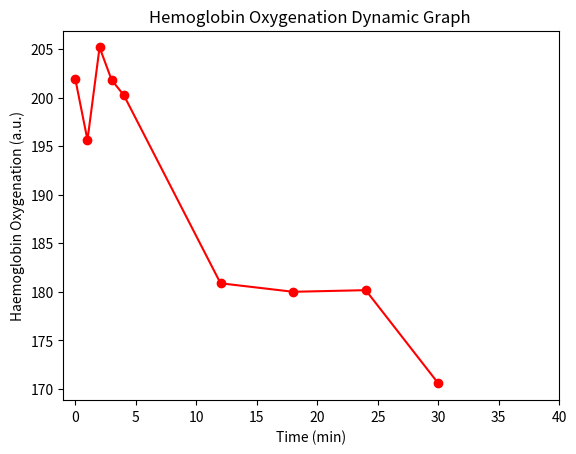

Recreate this plot in Python.
import matplotlib.pyplot as plt
import numpy as np
import statistics


def normalize_data(data):
    return (data - np.min(data)) / (np.max(data) - np.min(data))


minute_0 = [253, 161, 199, 271, 155, 181, 196, 199]
avg_0 = sum(minute_0)/len(minute_0)
print(avg_0)
print("Standard Deviation of the sample is % s "% (statistics.stdev(minute_0)))
print("Variance of the minute_0 is % s" %(statistics.variance(minute_0)))

minute_1 = [221, 157, 198, 268, 152, 185, 195, 189]
avg_1 = sum(minute_1)/len(minute_1)
print(avg_1)
print("Standard Deviation of the sample is % s "% (statistics.stdev(minute_1)))
print("Variance of the minute_1 is % s" %(statistics.variance(minute_1)))

minute_2 = [209, 192, 268, 177, 189, 196]
avg_2 = sum(minute_2)/len(minute_2)
print(avg_2)
print("Standard Deviation of the sample is % s "% (statistics.stdev(minute_2)))
print("Variance of the minute_2 is % s" %(statistics.variance(minute_2)))


minute_3 = [188, 191, 269, 179, 182]
avg_3 = sum(minute_3)/len(minute_3)
print(avg_3)
print("Standard Deviation of the sample is % s " % (statistics.stdev(minute_3)))
print("Variance of the minute_3 is % s" %(statistics.variance(minute_3)))


minute_4 = [195, 266, 158, 182]
avg_4 = sum(minute_4)/len(minute_4)
print(avg_4)
print("Standard Deviation of the sample is % s " % (statistics.stdev(minute_4)))
print("Variance of the minute_4 is % s" % (statistics.variance(minute_4)))

minute_12 = [197, 166, 190, 254, 153, 159, 136, 192]
avg_12 = sum(minute_12)/len(minute_12)
print(avg_12)
print("Standard Deviation of the minute_12 is % s " % (statistics.stdev(minute_12)))
print("Variance of the minute_12 is % s" % (statistics.variance(minute_12)))

minute_18 = [193, 150, 185, 252, 134, 164, 182]
avg_18 = sum(minute_18)/len(minute_18)
print(avg_18)
print("Standard Deviation of the minute_18 is % s " % (statistics.stdev(minute_18)))
print("Variance of the minute_18 is % s" %(statistics.variance(minute_18)))

minute_24 = [180, 146, 187, 251, 131, 186]
avg_24 = sum(minute_24)/len(minute_24)
print(avg_24)
print("Standard Deviation of the minute_24 is % s " % (statistics.stdev(minute_24)))
print("Variance of the minute_24 is % s" %(statistics.variance(minute_24)))

minute_30 = [182, 145, 168, 252, 127, 131, 189]
avg_30 = sum(minute_30)/len(minute_30)
print(avg_30)
print("Standard Deviation of the minute_30 is % s " % (statistics.stdev(minute_30)))
print("Variance of the minute_30 is % s" %(statistics.variance(minute_30)))

time = [0, 1, 2, 3, 4,  12, 18, 24, 30]
a = [avg_0, avg_1, avg_2, avg_3, avg_4, avg_12, avg_18, avg_24, avg_30]
plt.plot(time, a, "ro-")
plt.xlabel("Time (min)")
plt.xlim(-1, 40)
plt.ylabel("Haemoglobin Oxygenation (a.u.)")
# plt.text(15, 190, 'n:8', dict(size=20))
plt.title("Hemoglobin Oxygenation Dynamic Graph ")
plt.show()



